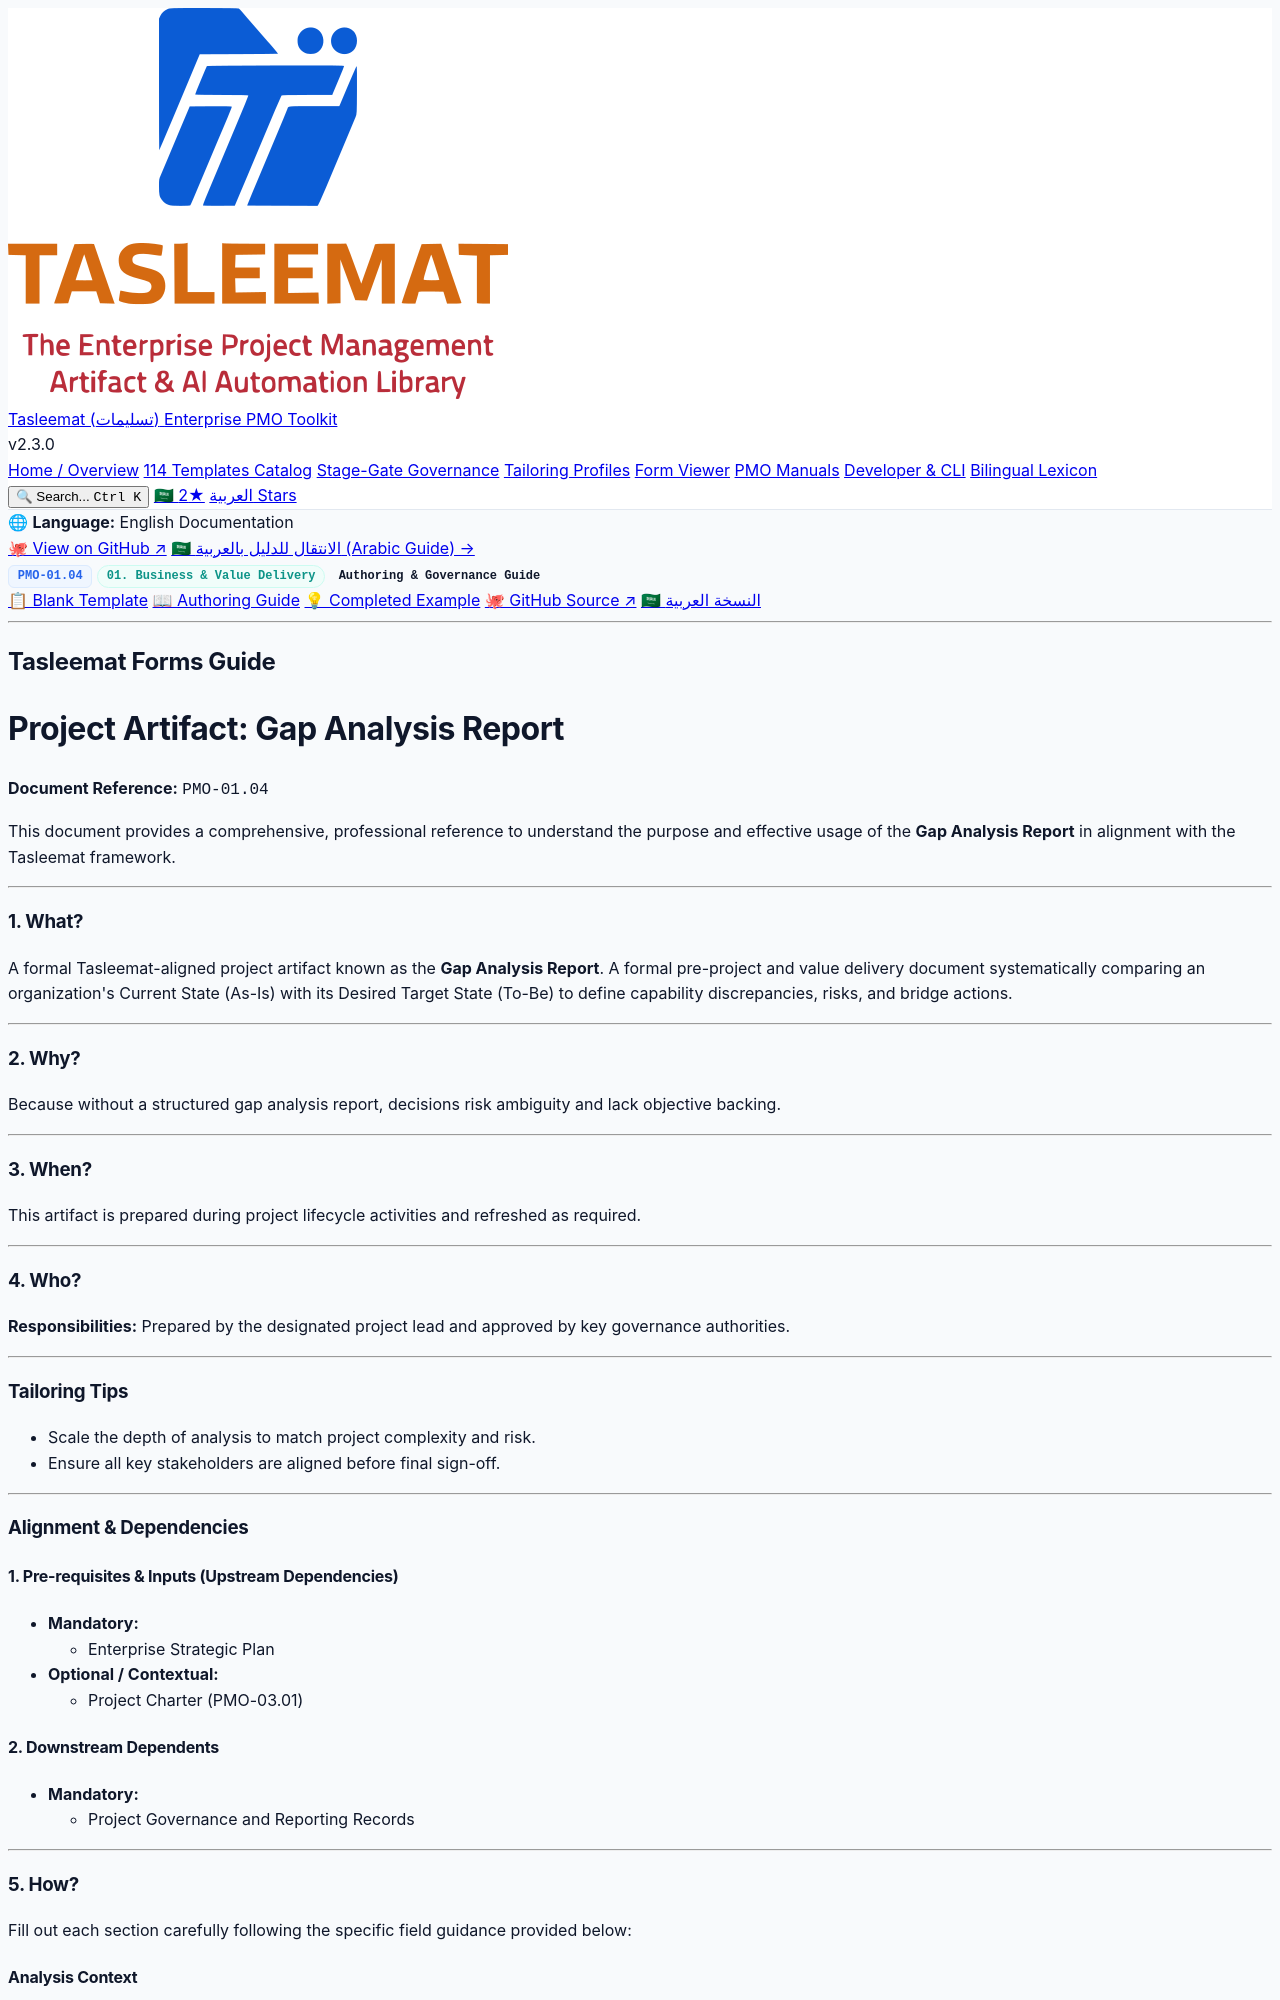

repository: fakhruldeen/Tasleemat · page: guides/en/01_Business_and_Value_Delivery/01_04_Gap_Analysis_Report_Guide.html · generator: jekyll

<div class="lang-switch-bar">
  <span class="lang-switch-label">🌐 <strong>Language:</strong> English Documentation</span>
  <div class="lang-switch-actions">
    <a class="lang-switch-btn github-btn" href="https://github.com/fakhruldeen/Tasleemat/blob/main/forms/en/01_Business_and_Value_Delivery/04_Gap_Analysis_Report/01_04_Gap_Analysis_Report_Guide.md" target="_blank" rel="noopener noreferrer">🐙 View on GitHub ↗</a>
    <a class="lang-switch-btn" href="../../ar/01_الأعمال_وتسليم_القيمة/01_04_تقرير_تحليل_الفجوات_دليل.html">🇸🇦 الانتقال للدليل بالعربية (Arabic Guide) →</a>
  </div>
</div>

<div class="deliverable-header-card">
  <div class="deliverable-badge-row">
    <span class="badge badge-code">PMO-01.04</span>
    <span class="badge badge-phase">01. Business & Value Delivery</span>
    <span class="badge badge-type">Authoring & Governance Guide</span>
  </div>
  <div class="deliverable-nav-pills">
    <a class="nav-pill" href="../../../forms/en/01_Business_and_Value_Delivery/01_04_Gap_Analysis_Report_Template.html">📋 Blank Template</a>
    <a class="nav-pill active" href="#">📖 Authoring Guide</a>
    <a class="nav-pill" href="../../../examples/en/01_Business_and_Value_Delivery/01_04_Gap_Analysis_Report_Example.html">💡 Completed Example</a>
    <a class="nav-pill github-pill" href="https://github.com/fakhruldeen/Tasleemat/blob/main/forms/en/01_Business_and_Value_Delivery/04_Gap_Analysis_Report/01_04_Gap_Analysis_Report_Guide.md" target="_blank" rel="noopener noreferrer">🐙 GitHub Source ↗</a>
    <a class="nav-pill lang-pill" href="../../ar/01_الأعمال_وتسليم_القيمة/01_04_تقرير_تحليل_الفجوات_دليل.html">🇸🇦 النسخة العربية</a>
  </div>
</div>

---

---
type: Form
lang: en
layout: default
title: Gap Analysis Report
nav_order: 4
token_pointer: /_tokens/forms/en/01_Business_and_Value_Delivery/04_Gap_Analysis_Report/01_04_Gap_Analysis_Report_Guide.npy
token_count: 688
tokenizer_model_id: tiktoken/o200k_base
created_at: '2026-10-06T16:05:29.086233+00:00'
form_id: PMO-01.04
status: approved
---

<div dir="ltr" style="font-family: Arial, sans-serif; line-height: 1.6;" markdown="1">

## Tasleemat Forms Guide
# Project Artifact: Gap Analysis Report

**Document Reference:** `PMO-01.04`

This document provides a comprehensive, professional reference to understand
the purpose and effective usage of the **Gap Analysis Report** in alignment with
the Tasleemat framework.

---

### 1. What?
A formal Tasleemat-aligned project artifact known as the **Gap Analysis Report**.
A formal pre-project and value delivery document systematically comparing an organization's Current State (As-Is) with its Desired Target State (To-Be) to define capability discrepancies, risks, and bridge actions.

---

### 2. Why?
Because without a structured gap analysis report, decisions risk ambiguity and lack objective backing.

---

### 3. When?
This artifact is prepared during project lifecycle activities and refreshed as required.

---

### 4. Who?
**Responsibilities:** Prepared by the designated project lead and approved by key governance authorities.

---

### Tailoring Tips
*   Scale the depth of analysis to match project complexity and risk.
*   Ensure all key stakeholders are aligned before final sign-off.

---

### Alignment & Dependencies

#### 1. Pre-requisites & Inputs (Upstream Dependencies)
*   **Mandatory:**
    *   Enterprise Strategic Plan
*   **Optional / Contextual:**
    *   Project Charter (PMO-03.01)
